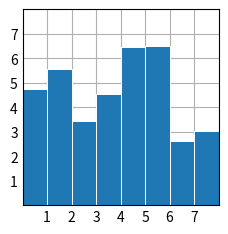

Here is the Python script that generated this plot:
# bar(x, height) / barh(y, width)
import matplotlib.pyplot as plt
import numpy as np
plt.style.use('_mpl-gallery')

# make data:
np.random.seed(3)
x = 0.5 + np.arange(8)
y = np.random.uniform(2, 7, len(x))

# plot
fig, ax = plt.subplots()

ax.bar(x, y, width=1, edgecolor="white", linewidth=0.7)

ax.set(xlim=(0, 8), xticks=np.arange(1, 8),
       ylim=(0, 8), yticks=np.arange(1, 8))

plt.show()